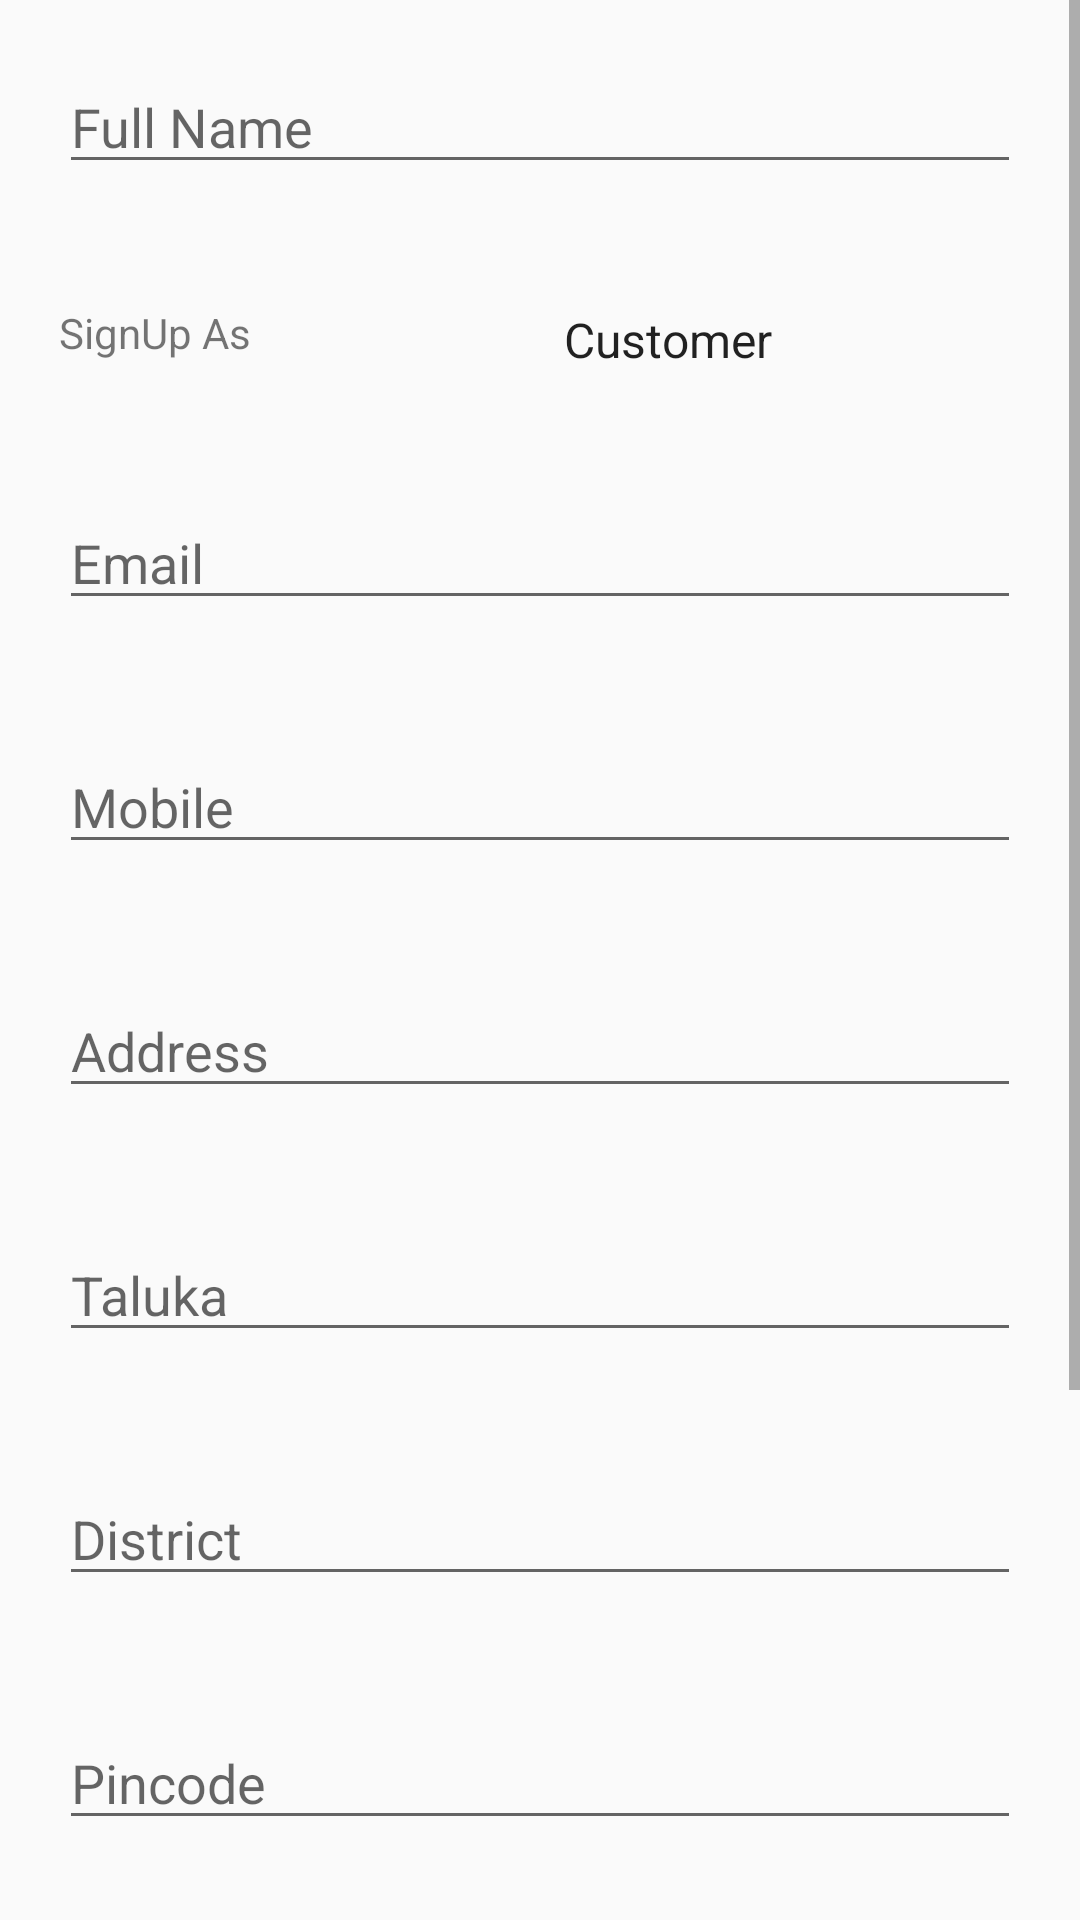

Android layout source for this screen:
<!-- AndroidManifest.xml: application theme AppTheme -->
<!-- res/layout/content_register.xml -->
<?xml version="1.0" encoding="utf-8"?>
<LinearLayout xmlns:android="http://schemas.android.com/apk/res/android"
    xmlns:app="http://schemas.android.com/apk/res-auto"
    xmlns:tools="http://schemas.android.com/tools"
    android:layout_width="match_parent"
    android:layout_height="match_parent"
    android:paddingBottom="@dimen/activity_vertical_margin"
    android:paddingLeft="@dimen/activity_horizontal_margin"
    android:paddingRight="@dimen/activity_horizontal_margin"
    android:paddingTop="@dimen/activity_vertical_margin"
    app:layout_behavior="@string/appbar_scrolling_view_behavior"
    tools:context="com.greenexagro.greenex.Register"
    tools:showIn="@layout/activity_register">

    <ScrollView
        android:layout_width="match_parent"
        android:layout_height="match_parent"
        android:layout_gravity="center_horizontal">

        <LinearLayout
            android:layout_width="match_parent"
            android:layout_height="wrap_content"
            android:orientation="vertical">

            <EditText
                android:id="@+id/etRegister_Name"
                style="@style/EditTextField"
                android:layout_width="match_parent"
                android:layout_height="wrap_content"
                android:layout_gravity="center_horizontal"
                android:layout_marginTop="10dp"
                android:hint="@string/enter_name"
                android:imeOptions="actionNext"
                android:inputType="textAutoComplete"
                android:maxLines="1" />

            <LinearLayout
                style="@style/Margin"
                android:layout_width="match_parent"
                android:layout_height="wrap_content"
                android:orientation="horizontal"
                android:weightSum="2">

                <TextView
                    android:layout_width="match_parent"
                    android:layout_height="wrap_content"
                    android:layout_weight="1"
                    android:text="@string/signup_as" />

                <Spinner
                    android:id="@+id/spRegister_Type"
                    android:layout_width="match_parent"
                    android:layout_height="wrap_content"
                    android:layout_gravity="center_horizontal"
                    android:entries="@array/user_type" />
            </LinearLayout>

            <EditText
                android:id="@+id/etRegister_Email"
                style="@style/EditTextField"
                android:layout_width="match_parent"
                android:layout_height="wrap_content"
                android:layout_gravity="center_horizontal"
                android:layout_marginTop="10dp"
                android:hint="@string/enter_email"
                android:imeOptions="actionNext"
                android:inputType="textEmailAddress"
                android:maxLines="1" />

            <EditText
                android:id="@+id/etRegister_Mobile"
                style="@style/EditTextField"
                android:layout_width="match_parent"
                android:layout_height="wrap_content"
                android:layout_gravity="center_horizontal"
                android:layout_marginTop="10dp"
                android:hint="@string/enter_mobile"
                android:imeOptions="actionNext"
                android:inputType="phone"
                android:maxLines="1" />

            <EditText
                android:id="@+id/etRegister_Address"
                style="@style/EditTextField"
                android:hint="@string/enter_address"
                android:layout_width="match_parent"
                android:layout_height="wrap_content"
                android:layout_gravity="center"
                android:freezesText="true"
                android:imeOptions="actionNext"
                android:selectAllOnFocus="true" />

            <EditText
                android:id="@+id/etRegister_Taluka"
                style="@style/EditTextField"
                android:layout_width="match_parent"
                android:layout_height="wrap_content"
                android:layout_gravity="center_horizontal"
                android:layout_marginTop="10dp"
                android:hint="@string/enter_taluka"
                android:imeOptions="actionNext"
                android:inputType="text"
                android:maxLines="1" />

            <EditText
                android:id="@+id/etRegister_Dist"
                style="@style/EditTextField"
                android:layout_width="match_parent"
                android:layout_height="wrap_content"
                android:layout_gravity="center_horizontal"
                android:layout_marginTop="10dp"
                android:hint="@string/enter_district"
                android:imeOptions="actionNext"
                android:inputType="text"
                android:maxLines="1" />

            <EditText
                android:id="@+id/etRegister_Pin"
                style="@style/EditTextField"
                android:layout_width="match_parent"
                android:layout_height="wrap_content"
                android:layout_gravity="center_horizontal"
                android:layout_marginTop="10dp"
                android:hint="@string/enter_pin"
                android:imeOptions="actionNext"
                android:inputType="number"
                android:maxLines="1" />



            <EditText
                android:id="@+id/etRegister_Password"
                style="@style/EditTextField"
                android:layout_width="match_parent"
                android:layout_height="wrap_content"
                android:layout_gravity="center_horizontal"
                android:hint="@string/enter_password"
                android:imeOptions="actionNext"
                android:inputType="textPassword"
                android:maxLines="1" />

            <EditText
                android:id="@+id/etRegister_Re_Password"
                style="@style/EditTextField"
                android:layout_width="match_parent"
                android:layout_height="wrap_content"
                android:layout_gravity="center_horizontal"
                android:hint="@string/enter_password_again"
                android:imeOptions="actionDone"
                android:inputType="textPassword"
                android:maxLines="1" />

            <Button
                android:id="@+id/btRegister_Submit"
                style="@style/ButtonSkyblue"
                android:layout_width="match_parent"
                android:layout_height="wrap_content"
                android:layout_gravity="center_horizontal"
                android:text="@string/sign_up" />


        </LinearLayout>
    </ScrollView>


</LinearLayout>
<!-- res/layout/activity_register.xml (included above) -->
<?xml version="1.0" encoding="utf-8"?>
<android.support.design.widget.CoordinatorLayout xmlns:android="http://schemas.android.com/apk/res/android"
    xmlns:app="http://schemas.android.com/apk/res-auto"
    xmlns:tools="http://schemas.android.com/tools"
    android:layout_width="match_parent"
    android:layout_height="match_parent"
    android:fitsSystemWindows="true"
    tools:context="com.greenexagro.greenex.Register">

    <android.support.design.widget.AppBarLayout
        android:layout_width="match_parent"
        android:layout_height="wrap_content"
        android:theme="@style/AppTheme.AppBarOverlay">

        <android.support.v7.widget.Toolbar
            android:id="@+id/toolbar"
            android:layout_width="match_parent"
            android:layout_height="?attr/actionBarSize"
            android:background="?attr/colorPrimary"
            app:popupTheme="@style/AppTheme.PopupOverlay" />

    </android.support.design.widget.AppBarLayout>

    <include layout="@layout/content_register" />


</android.support.design.widget.CoordinatorLayout>
<!-- resources referenced by this layout -->
<resources>
  <string-array name="user_type">
          <item>Customer</item>
          <item>Consultant</item>
      </string-array>
  <string name="enter_address">Address</string>
  <string name="enter_district">District</string>
  <string name="enter_email">Email</string>
  <string name="enter_mobile">Mobile</string>
  <string name="enter_name">Full Name</string>
  <string name="enter_password">Enter Password</string>
  <string name="enter_password_again">Re-Enter Password</string>
  <string name="enter_pin">Pincode</string>
  <string name="enter_taluka">Taluka</string>
  <string name="sign_up">Sign Up</string>
  <string name="signup_as">SignUp As</string>
  <style name="AppTheme.AppBarOverlay" parent="ThemeOverlay.AppCompat.Dark.ActionBar" />
  <style name="AppTheme.PopupOverlay" parent="ThemeOverlay.AppCompat.Light" />
  <style name="ButtonSkyblue" parent="@style/Button">
          <item name="android:background">#42A5F5</item>
          <item name="android:textColor">#FFF</item>
      </style>
  <style name="EditTextField" parent="@style/Margin">
  
      </style>
  <style name="Margin">
          <item name="android:layout_margin">20dp</item>
          <item name="android:layout_marginTop">60dp</item>
          <item name="android:layout_marginBottom">60dp</item>
      </style>
  <style name="AppTheme" parent="Theme.AppCompat.Light.DarkActionBar">
          
          <item name="colorPrimary">@color/colorPrimary</item>
          <item name="colorPrimaryDark">@color/colorPrimaryDark</item>
          <item name="colorAccent">@color/colorAccent</item>
      </style>
  <style name="Button">
          <item name="android:layout_marginLeft">10dp</item>
          <item name="android:layout_marginRight">10dp</item>
          <item name="android:layout_marginTop">20dp</item>
          <item name="android:layout_marginBottom">20dp</item>
      </style>
  <!-- not gathered from this repository: default colours our renderer supplied (Android Studio template values) -->
  <color name="colorPrimary">#FF6200EE</color>
  <color name="colorPrimaryDark">#FF3700B3</color>
  <color name="colorAccent">#FF03DAC5</color>
</resources>
